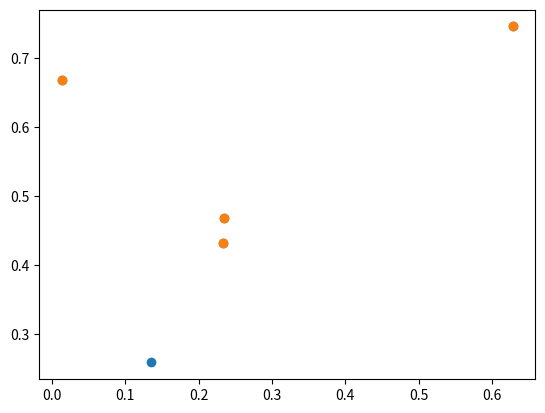

Reproduce this figure in Python.
"""
Hm.
"""

import random
import matplotlib.pyplot as plt


def razdalja(tocka0, tocka1):
    """
    Izračuna evklidsko razdaljo med danima točkama.
    """
    # potencialno spremeni, da dela v R^n
    dx = tocka0[0] - tocka1[0]
    dy = tocka0[1] - tocka1[1]
    return (dx**2 + dy**2) ** (1/2)


class Kvadrat:
    """
    V enotskem kvadratu generiramo točke in opazujemo drevesa najkrjajših 
    poti v grafih, ki jih razpenjajo.
    """

    def __init__(self, st_tock):
        """
        st_tock = število točk v enotskem kvadratu, 
        razdalja = največja razdalja, da jih vseeno povežemo
        """
        self.st_tock = st_tock
        #self.max_razdalja = max_razdalja
        
        # generiramo vse potrebne točke, shranimo kot seznam naborov
        tocke = []
        for _ in range(st_tock):
            # morda lahko eksperimentiramo z različnimi porazdelitvami
            x, y = random.uniform(0, 1), random.uniform(0, 1)
            tocke.append((x, y))
        self.tocke = tocke

    
    def bliznje(self, max_razdalja):
        """
        Vrne slovar oblike točka: seznam točk, ki so dovolj blizu. To
        hjrati služi kot graf v obliki seznama sosedov.
        """
        bliznje = dict()
        for (x, y) in self.tocke:
            ustrezne = []   # seznam točk, ki so dovolj blizu
            for (a, b) in self.tocke:
                if (x, y) == (a, b):
                    # v seznam ne dodamo točke same
                    pass

                elif razdalja((x, y), (a, b)) <= max_razdalja:
                    ustrezne.append((a, b))
            
            bliznje[(x, y)] = ustrezne
        #self.koreni = list(bliznje.keys())      # grdo, da je to stranski učinek 
        return bliznje



    def drevo_najkrajsih_poti(self, max_razdalja, koren=0):
        """
        Uporabi Dijkstrov algoritem za izračun drevesa najkrajših poti
        od dane točke. 

        koren = začetna točka, podana kot zaporedna številka (začnemo z 0)
        """
        koreni = list(self.bliznje(max_razdalja).keys())
        seznam_sosedov = self.bliznje(max_razdalja)

        try:
            root = koreni[koren]
        except IndexError as e:
            print("Premalo korenov!")
            print(e)
            
        Q = []
        oddaljenost = dict()
        oce = dict()

        for vozlisce in seznam_sosedov:
            oddaljenost[vozlisce] = 1000000        # praktično neskončno za naše namene
            oce[vozlisce] = None
            Q.append(vozlisce)
        oddaljenost[root] = 0

        while Q != []:
            #u = min(oddaljenost, key=oddaljenost.get)    # vozlišče z min razdaljo
            u = min({vozl: razd for (vozl, razd) in oddaljenost.items() 
                if vozl in Q}, key=oddaljenost.get)
            Q.remove(u)                           # odstranimo iz seznama

            for sosed in [nei for nei in seznam_sosedov[u] if nei in Q]:
                # pogledamo vse sosede u, ki so še v Q
                alt = oddaljenost[u] + razdalja(u, sosed)
                if alt < oddaljenost[sosed]:
                    oddaljenost[sosed] = alt
                    oce[sosed] = u

        return oddaljenost, oce

    
    def narisi(self):
        plt.scatter(zip(*self.tocke))



a = Kvadrat(5)
#print(a.tocke)
#print(a.bliznje(1))
#print(a.drevo_najkrajsih_poti(0.5))
plt.scatter(*zip(*a.tocke))
#plt.scatter(*zip(*((a.bliznje(0.5).keys())[0])))
plt.scatter(*zip(*(a.bliznje(1)[list(a.bliznje(1).keys())[0]])))
plt.show()

# TODO: morda dijkstra na bolj učinkovit način
